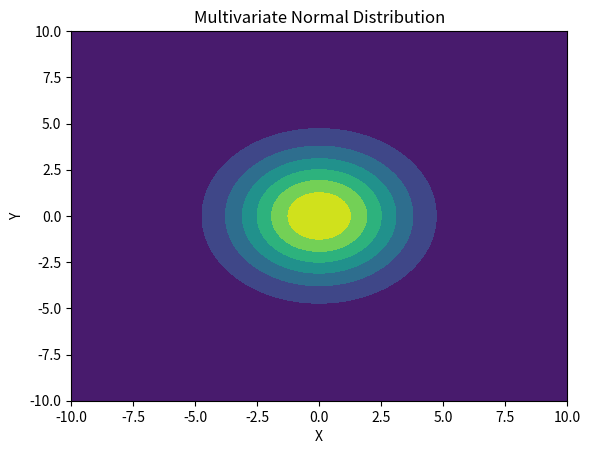

Generate this figure with matplotlib:
# Imports
import numpy as np
import matplotlib.pyplot as plt
from scipy.stats import multivariate_normal
from mpl_toolkits.mplot3d import Axes3D

# Data
x = np.linspace(-10, 10, 500)
y = np.linspace(-10, 10, 500)
X, Y = np.meshgrid(x,y)

# Multivariate Normal
mu_x = np.mean(x)
sigma_x = np.std(x)
mu_y = np.mean(y)
sigma_y = np.std(y)
rv = multivariate_normal([mu_x, mu_y], [[sigma_x, 0], [0, sigma_y]])

# Probability Density
pos = np.empty(X.shape + (2,))
pos[:, :, 0] = X
pos[:, :, 1] = Y
pd = rv.pdf(pos)

# Plot
fig = plt.figure()
ax = fig.gca()
plt.contourf(X,Y,pd)
ax.set_xlabel('X')
ax.set_ylabel('Y')
#ax.set_zlabel('Probability Density')
plt.title("Multivariate Normal Distribution")
plt.show()
